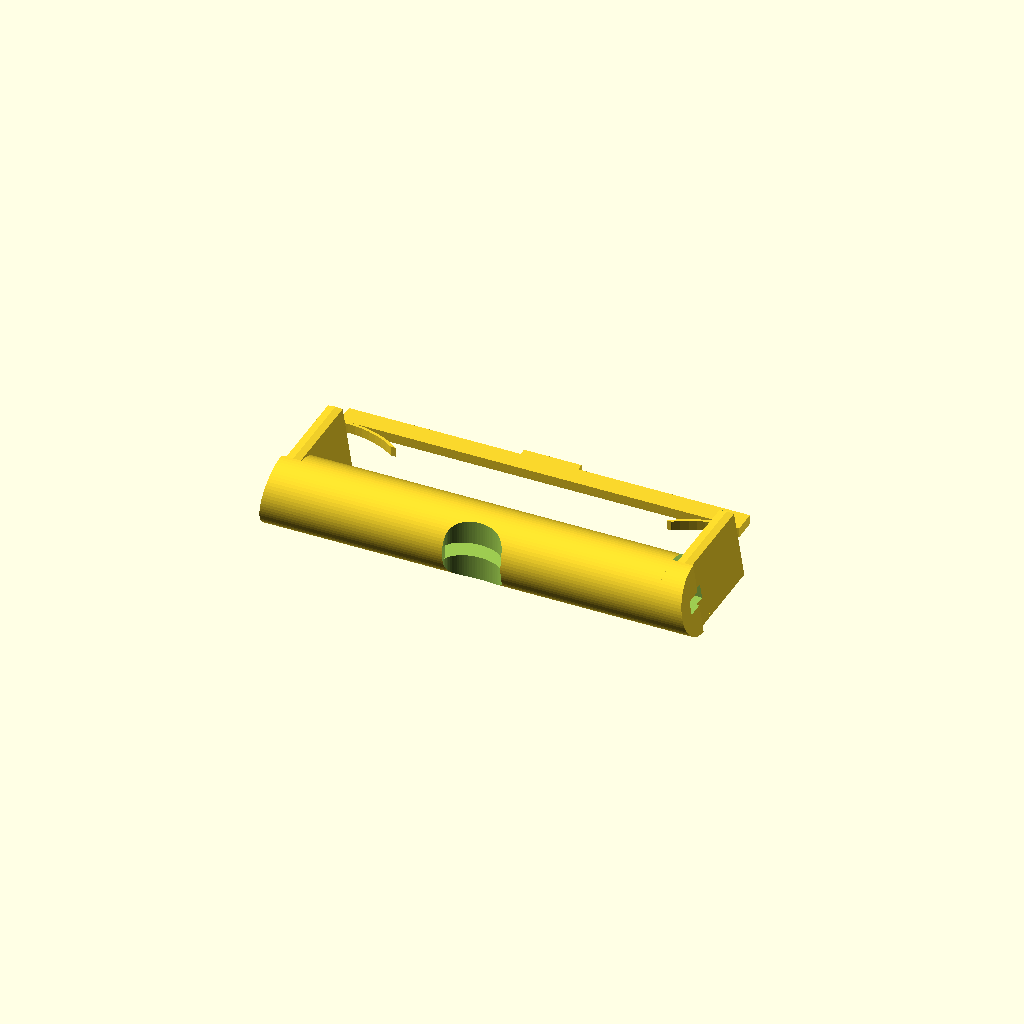
Cell 1 — every parameter at its default value.
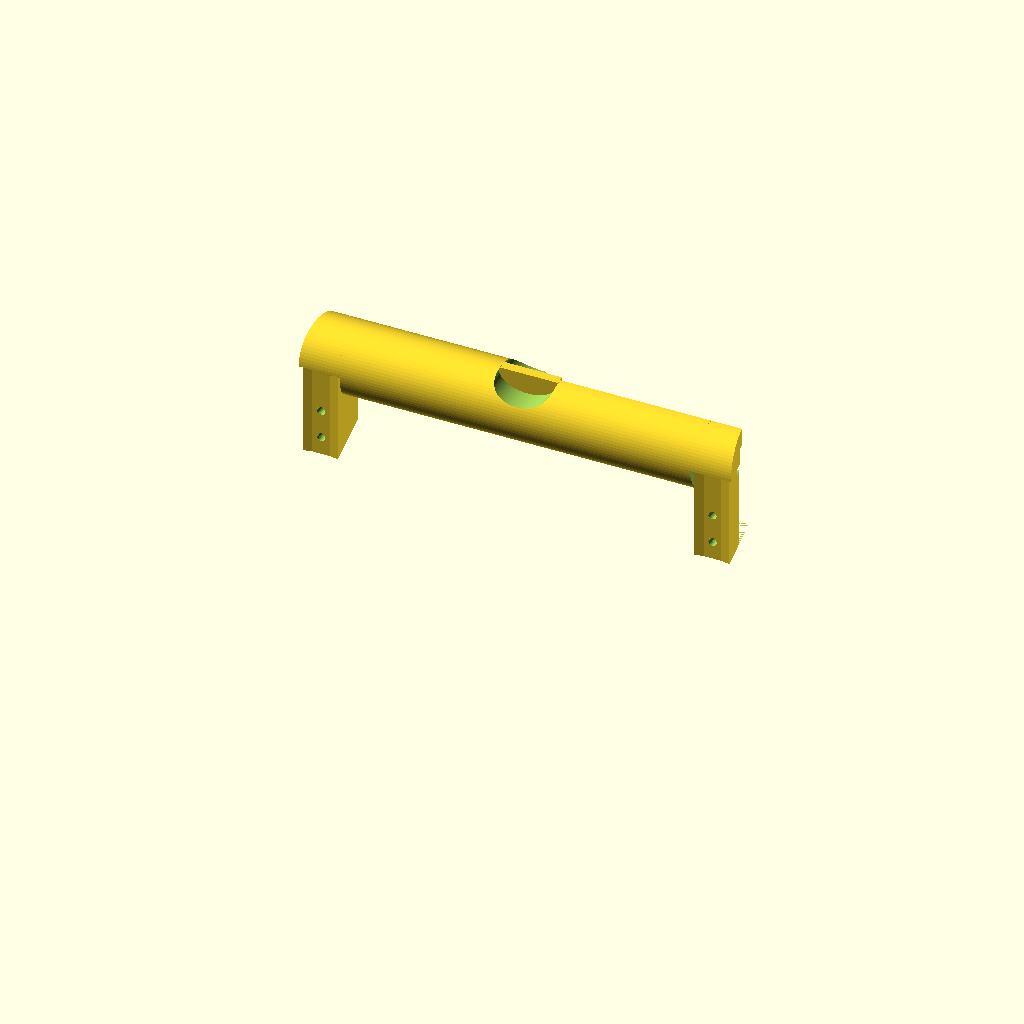
Cell 2: print = false (everything else at default).
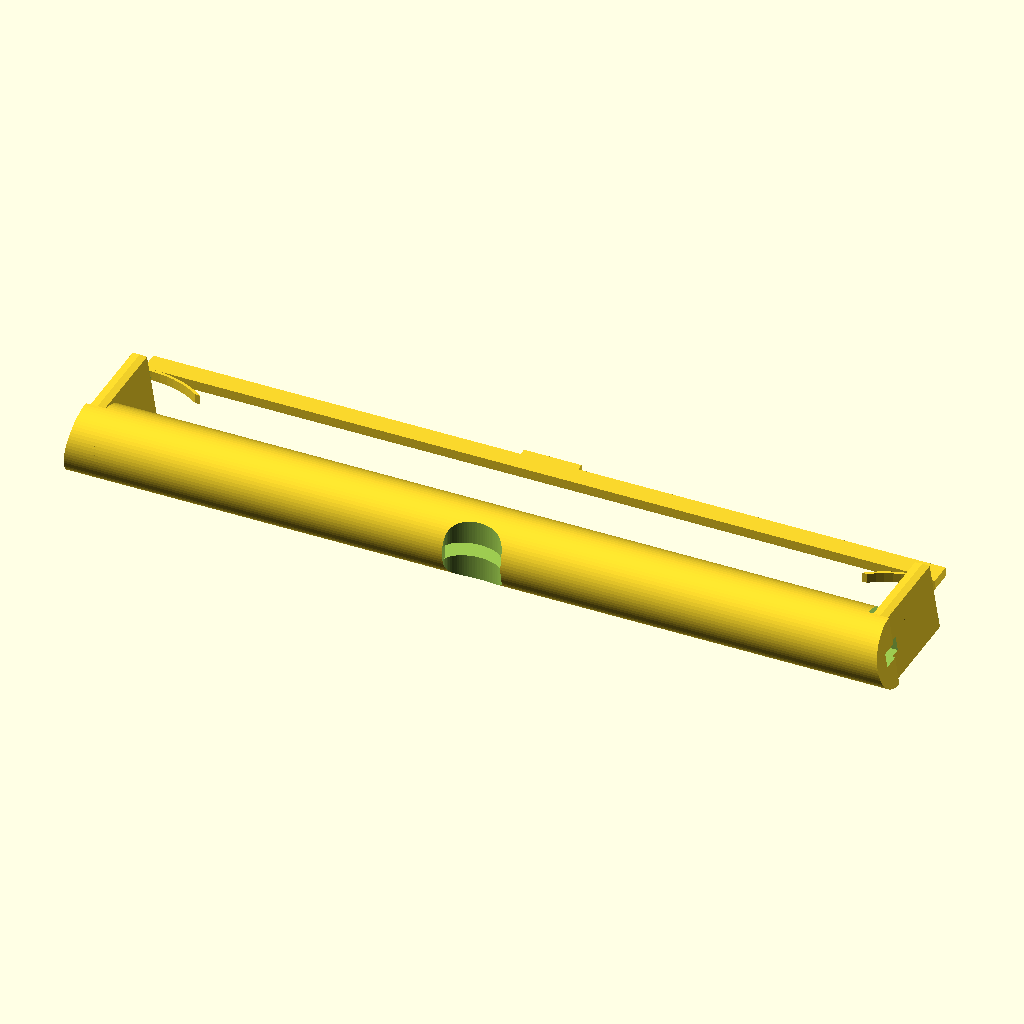
Cell 3: d = 268 (everything else at default).
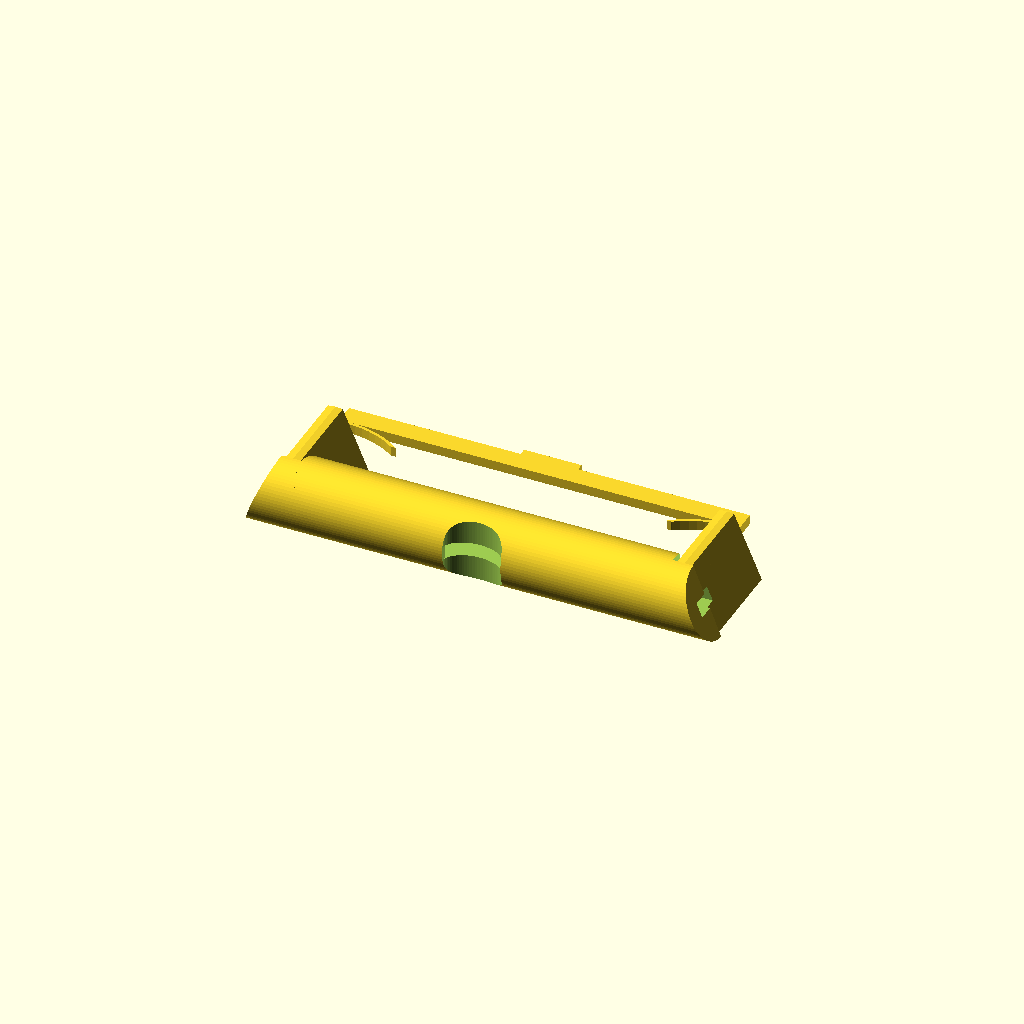
Cell 4: the same model with w1 = 24.
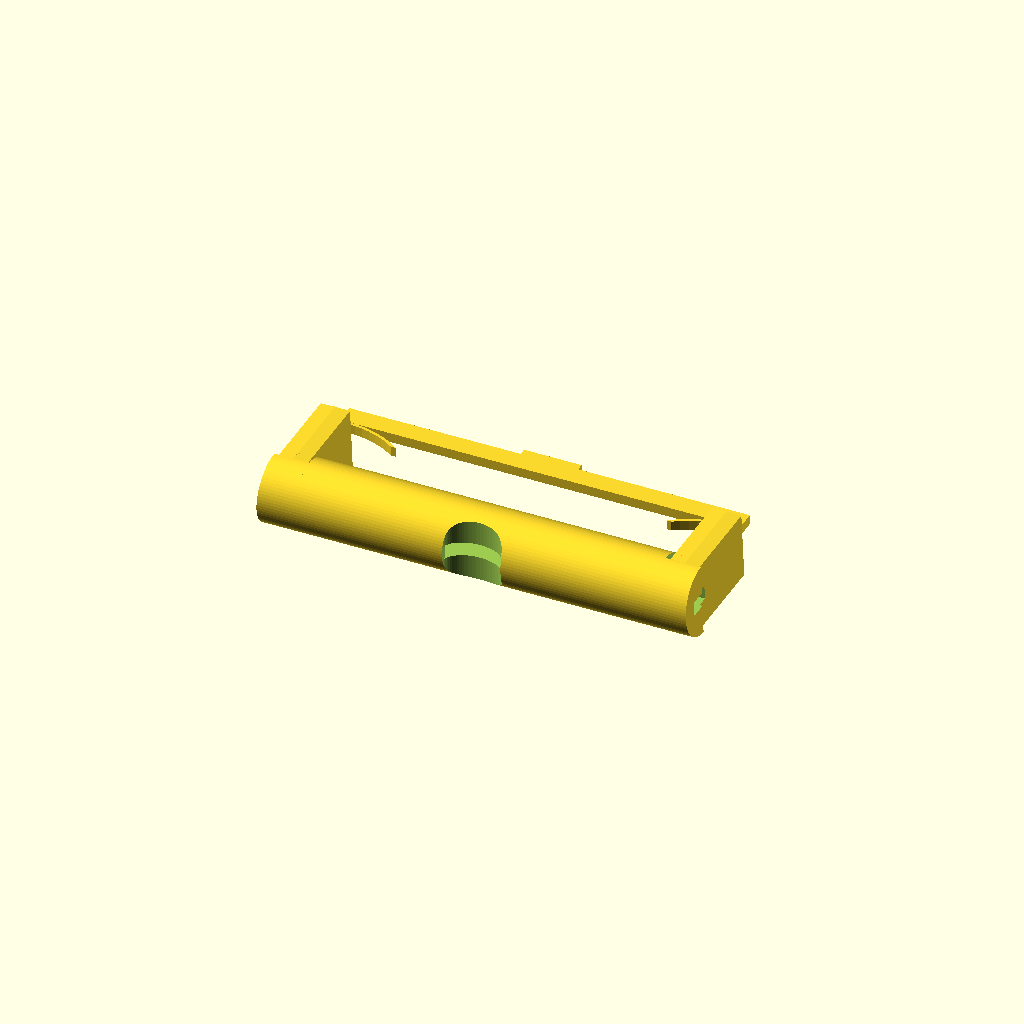
Cell 5: w2 = 10 (everything else at default).
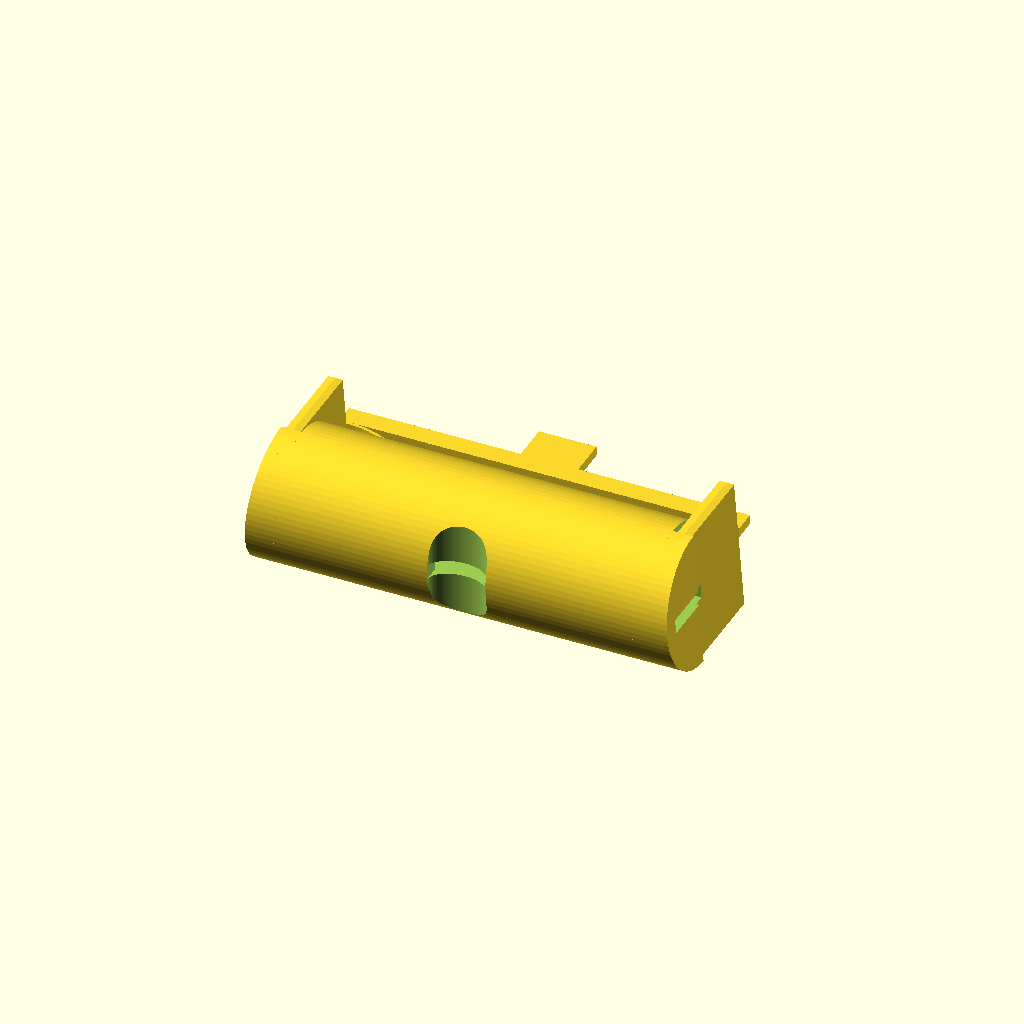
Cell 6: the same model with h = 44.
All cells are drawn from one camera (rotation 55°, 0°, 25°, orthographic, colour scheme Cornfield), so only the parameter changes between them.
OpenSCAD source file proj/misc/suitcase-handle.scad:
$fa=5;$fs=.5;

print=true;

d=134;

w1=12;
w2=5;
h=22;
zh=32;
t=1;

hole1=zh-15.7;
hole2=zh-25.7;

notch_d=16;
notch_zr=12;

pind=3.3;
pinz_up=33.5;
pinz_down=28;
pin_travel=pinz_up-pinz_down;
btnw=20;

pinplate_h=8;
gap=.3;
gapoh=1.5;

spring_t=1;
spring_r=30;


module pipebb(){
	difference(){
	linear_extrude(zh)polygon([
			[-w1/2-t,-h/2-t],
			[w1/2+t,-h/2-t],
			[w2/2+t,h/2+t],
			[-w2/2-t,h/2+t]
		]);
		translate([0,0,zh])rotate([0,90,180])linear_extrude(w1/2+t)scale([2*notch_zr/notch_d,1])circle(d=notch_d);
	}
}
module joiner(){
	difference(){
		linear_extrude(zh)polygon([
			[-w1/2,-h/2],
			[-w1/4,-h/2+.5],
			[w1/4,-h/2+.5],
			[w1/2,-h/2],
			[w2/2,h/2],
			[0,h/2+.2],
			[-w2/2,h/2]
		]);
		translate([0,0,hole1])rotate([90,0,0])cylinder(d=2.9,h=h/2);
		translate([0,0,hole2])rotate([90,0,0])cylinder(d=2.9,h=h/2);
	}
}

module half(inv){
	difference(){
		union(){
			translate([d/2,0,0])joiner();
			//grip
			difference(){
				translate([0,0,zh])rotate([0,90,0])linear_extrude(d/2)circle(d=h+t*2);
				translate([d/2,0,0])pipebb();
			}
			//grip cap
			intersection(){
				translate([d/2,0,zh])rotate([0,90,0])linear_extrude(w1/2+t){
					circle(d=h+t*2);
				}
				translate([d/2,0,zh])pipebb();
			}
		}
		//pinhole
		translate([d/2,0,0])cylinder(d=pind,h=pinz_up);
		//btn key
		translate([0,0,zh])linear_extrude(h/2+t)square([btnw,pind+gapoh],center=true);
		//btn notch
		translate([0,0,zh+h/2+t])rotate([90,0,0])linear_extrude(h+t*2,center=true)scale([1,2*(pin_travel+1)/btnw])circle(d=btnw);
		
		translate([0,0,pinz_up]){
			linear_extrude(pinplate_h)square([d+pind+gap,pind+gapoh],center=true);
			scale([1,1,-1])linear_extrude(pin_travel)square([d+pind+gap,pind+gapoh],center=true);
		}
		//insert window
		//if(!inv)
		translate([0,0,pinz_down]){
			linear_extrude(zh+h/2+t-pinz_up-spring_t+gap)square([d*2,pind+gapoh],center=true);
		}
	}
}

module main(){
	difference(){
		half();
		if(!print)cube(d);
	}
	scale([-1,1,1])half(1);
}

module pinplate_half(){
	difference(){
		square([(d+pind)/2,pinplate_h]);
		square([(d-pind)/2,spring_t]);
	}
	intersection(){
		translate([0,spring_t])scale([1,-1])square([(d-pind)/2,pin_travel+spring_t]);
		translate([(d-pind)/2,-spring_r])difference(){
			circle(r=spring_r+spring_t);
			circle(r=spring_r);
		}
	}
}
module pinplate(){
	linear_extrude(pind,center=true){
		pinplate_half();scale([-1,1])pinplate_half();
		translate([-(btnw-gap)/2,pinplate_h])square([btnw-gap,zh+h/2+t-pinz_up-pinplate_h]);
	}

}

if(print){
	rotate([90,0,0])main();
	translate([0,pin_travel,0])pinplate();
}else{
	main();
	translate([0,0,pinz_up])rotate([90,0,0])pinplate();
}
Customizer parameters (derived from the source; name, type, default, range or options):
print: bool, default true
d: number, default 134
w1: number, default 12
w2: number, default 5
h: number, default 22
zh: number, default 32
t: number, default 1
notch_d: number, default 16
notch_zr: number, default 12
pind: number, default 3.3
pinz_up: number, default 33.5
pinz_down: number, default 28
btnw: number, default 20
pinplate_h: number, default 8
gap: number, default 0.3
gapoh: number, default 1.5
spring_t: number, default 1
spring_r: number, default 30
